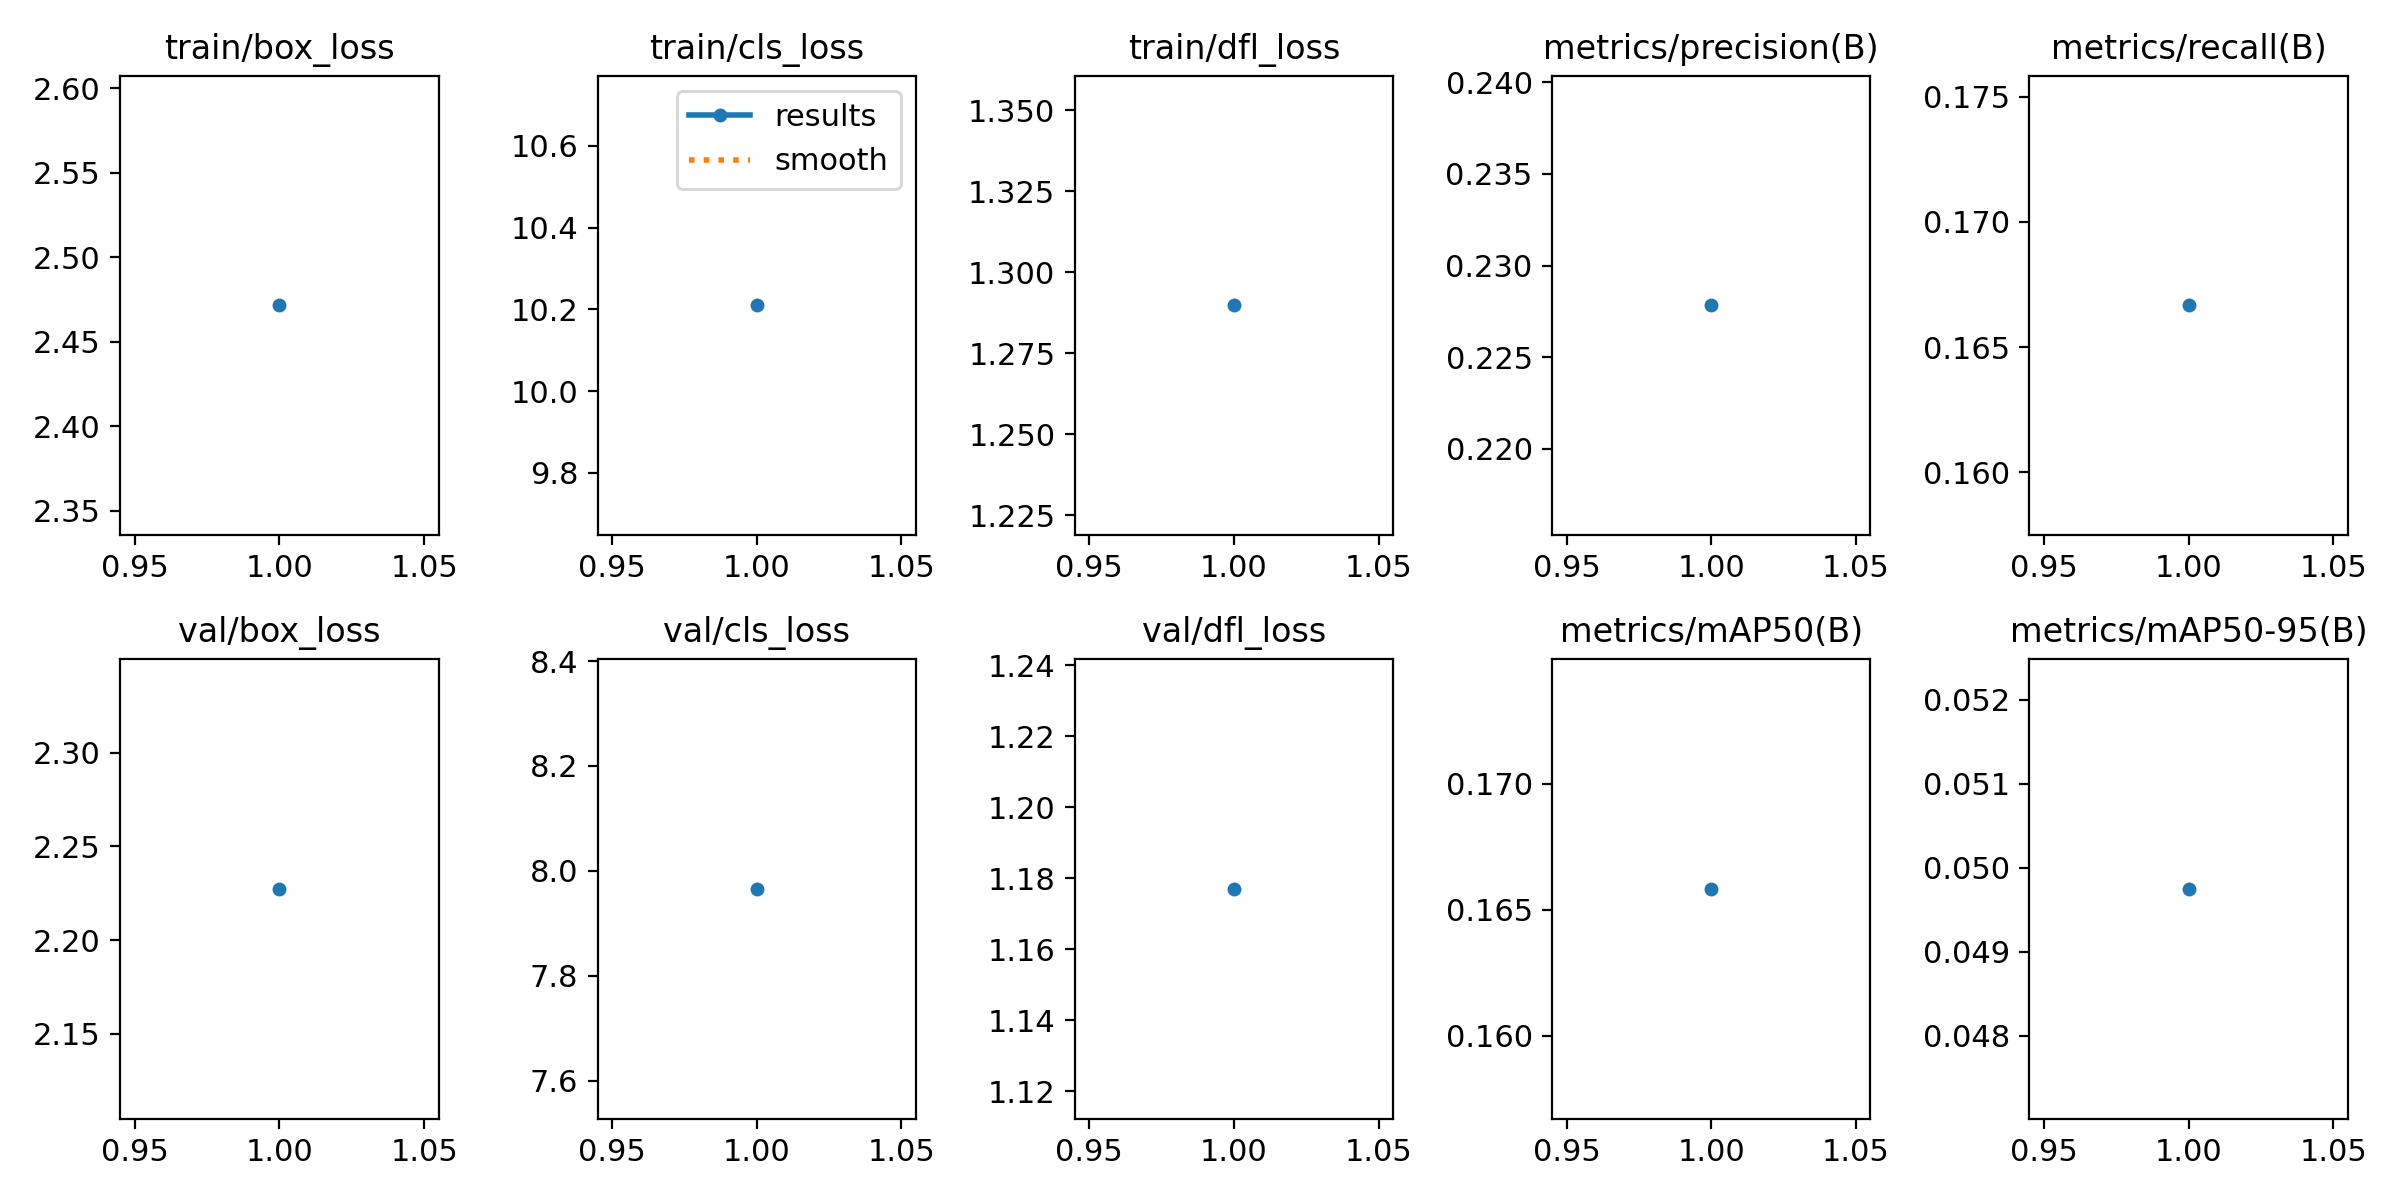

The table this chart was drawn from, first rows:
epoch, time, train/box_loss, train/cls_loss, train/dfl_loss, metrics/precision(B), metrics/recall(B), metrics/mAP50(B), metrics/mAP50-95(B), val/box_loss, val/cls_loss, val/dfl_loss, lr/pg0, lr/pg1, lr/pg2
1, 33.11, 2.471, 10.21, 1.29, 0.2278, 0.1667, 0.1658, 0.04975, 2.227, 7.966, 1.177, 3.076e-05, 3.076e-05, 3.076e-05
